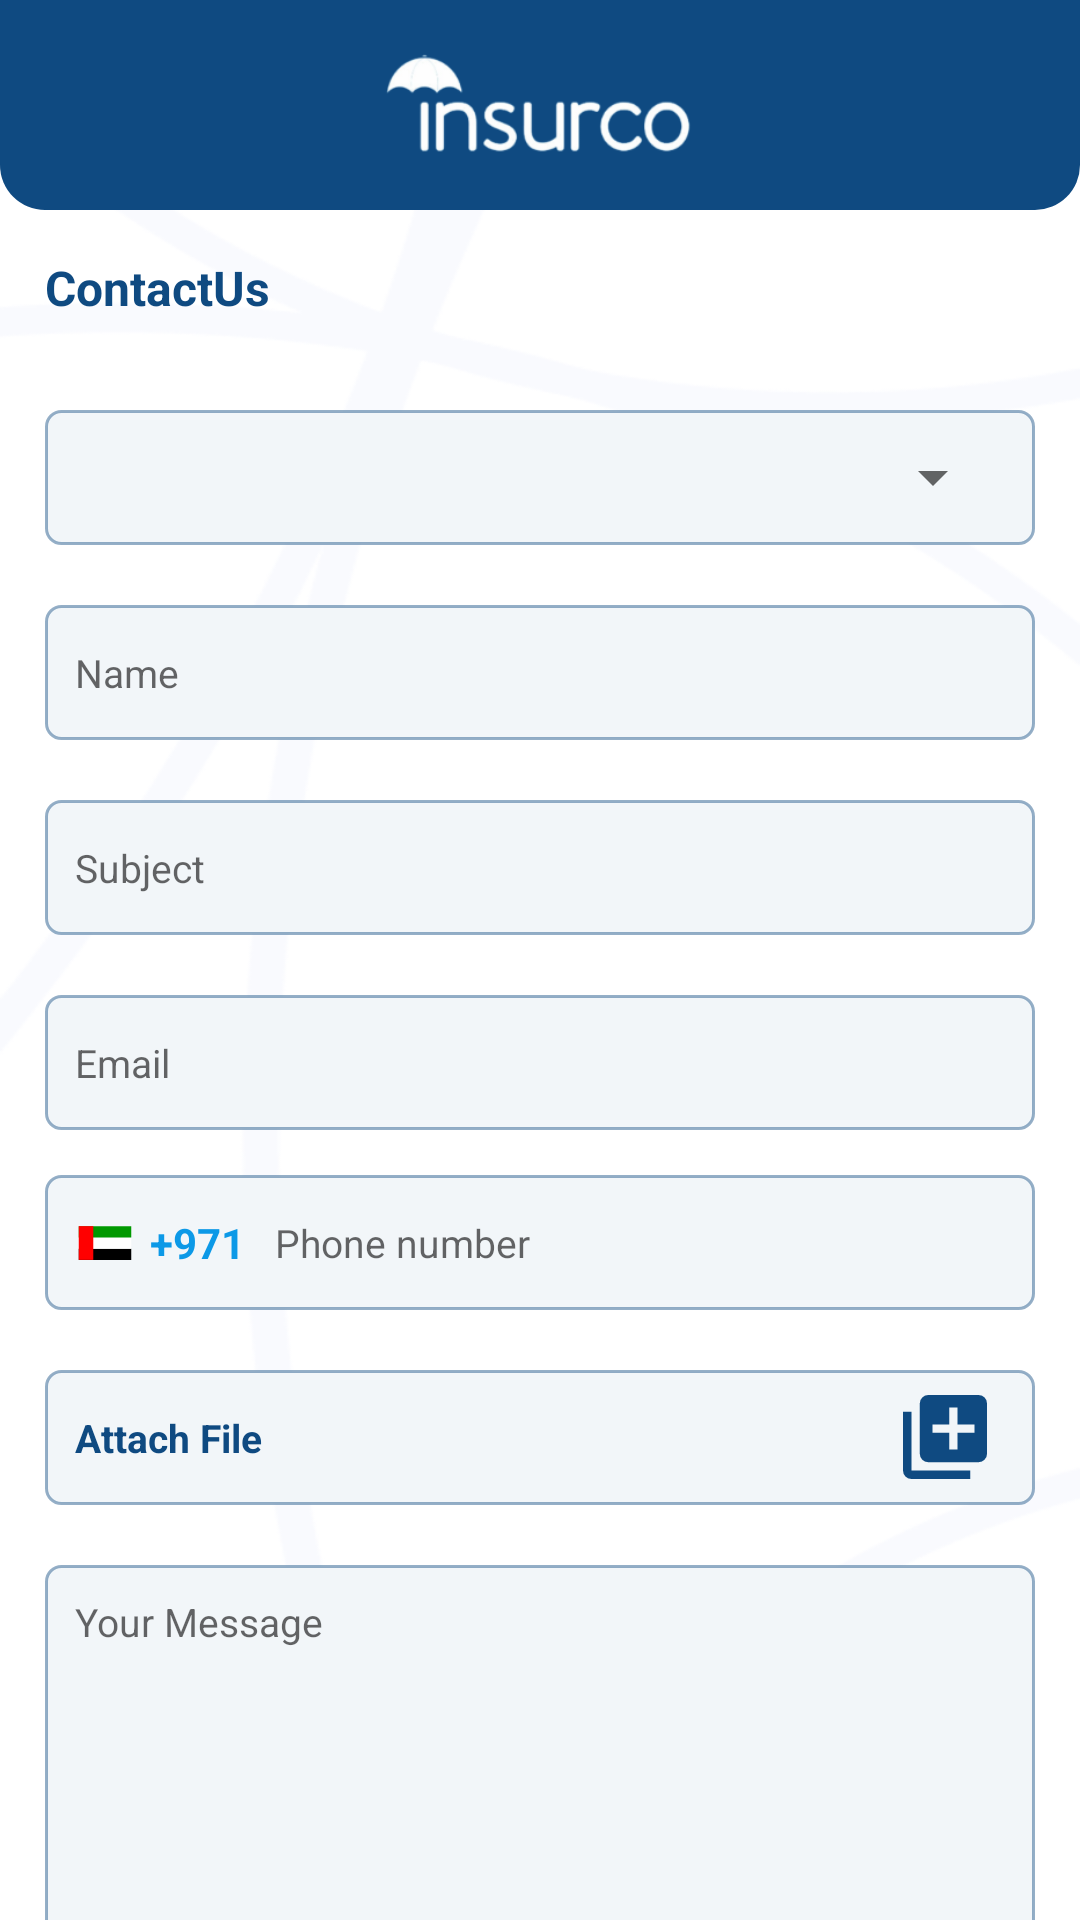

Here is an Android app screen rendered from its layout file. Give the layout XML and the strings, colors and styles it references.
<!-- AndroidManifest.xml: application theme Theme.Insurco -->
<!-- res/layout/activity_contact_us.xml -->
<?xml version="1.0" encoding="utf-8"?>
<androidx.constraintlayout.widget.ConstraintLayout xmlns:android="http://schemas.android.com/apk/res/android"
    xmlns:app="http://schemas.android.com/apk/res-auto"
    xmlns:tools="http://schemas.android.com/tools"
    android:layout_width="match_parent"
    android:layout_height="match_parent"
    tools:context=".ui.StaticsPages.ContactUsActivity">

    <LinearLayout
        android:layout_width="match_parent"
        android:layout_height="match_parent"
        android:background="@drawable/back_lang"
        android:orientation="vertical">


        <LinearLayout
            android:layout_width="match_parent"
            android:layout_height="70dp"
            android:background="@drawable/top"
            android:gravity="center"
            android:orientation="horizontal"
            android:paddingStart="15dp"
            android:paddingEnd="15dp">

            <ImageView
                android:id="@+id/close"
                android:layout_width="30dp"
                android:layout_height="30dp"
                android:padding="3dp"

                android:src="@drawable/ic_baseline_arrow_back_ios_24" />

            <ImageView
                android:layout_width="match_parent"
                android:layout_height="match_parent"
                android:layout_weight="1"
                android:padding="13dp"
                android:src="@drawable/logo_w"
                android:visibility="visible" />

            <ImageView
                android:layout_width="30dp"
                android:layout_height="30dp" />


        </LinearLayout>

        <TextView
            android:layout_width="wrap_content"
            android:layout_height="wrap_content"
            android:layout_margin="15dp"
            android:text="@string/ContactUs"
            android:textColor="@color/purple_200"
            android:textSize="16dp"
            android:textStyle="bold" />


        <LinearLayout
            android:layout_width="match_parent"
            android:layout_height="45dp"
            android:layout_margin="15dp"
            android:background="@drawable/back_edit"
            android:gravity="center"

            android:paddingStart="10dp"
            android:paddingEnd="10dp"
            android:textSize="13dp">

            <Spinner
                android:id="@+id/spinner"
                android:layout_width="match_parent"
                android:layout_height="wrap_content" />

        </LinearLayout>

        <EditText
            android:id="@+id/name"
            android:layout_width="match_parent"
            android:layout_height="45dp"
            android:layout_marginStart="15dp"
            android:layout_marginTop="5dp"
            android:layout_marginEnd="15dp"
            android:layout_marginBottom="15dp"
            android:background="@drawable/back_edit"
            android:hint="@string/Name"
            android:inputType="text"
            android:paddingStart="10dp"
            android:paddingEnd="10dp"
            android:textSize="13dp" />

        <EditText
            android:id="@+id/subject"
            android:layout_width="match_parent"
            android:layout_height="45dp"
            android:layout_marginStart="15dp"
            android:layout_marginTop="5dp"
            android:layout_marginEnd="15dp"
            android:layout_marginBottom="15dp"
            android:background="@drawable/back_edit"
            android:hint="@string/Subject"
            android:inputType="text"
            android:paddingStart="10dp"
            android:paddingEnd="10dp"
            android:textSize="13dp" />

        <EditText
            android:id="@+id/email"
            android:layout_width="match_parent"
            android:layout_height="45dp"
            android:layout_marginStart="15dp"
            android:layout_marginTop="5dp"
            android:layout_marginEnd="15dp"
            android:layout_marginBottom="15dp"
            android:background="@drawable/back_edit"
            android:hint="@string/Email"
            android:inputType="textEmailAddress"
            android:paddingStart="10dp"
            android:paddingEnd="10dp"
            android:textSize="13dp" />

        <LinearLayout
            android:layout_width="match_parent"
            android:layout_height="45dp"
            android:layout_marginStart="15dp"
            android:layout_marginEnd="15dp"
            android:layout_marginBottom="15dp"
            android:background="@drawable/back_edit"
            android:gravity="center"
            android:paddingStart="10dp"

            android:paddingEnd="10dp">

            <ImageView
                android:layout_width="20dp"
                android:layout_height="wrap_content"
                android:src="@drawable/emirate_flag" />


            <TextView
                android:layout_width="wrap_content"
                android:layout_height="wrap_content"
                android:paddingStart="5dp"
                android:text="+971"
                android:textColor="#0C99E7"
                android:textSize="14dp"
                android:textStyle="bold" />

            <EditText
                android:id="@+id/phone"
                android:layout_width="match_parent"
                android:layout_height="45dp"
                android:background="@android:color/transparent"

                android:hint="@string/Phone_number"
                android:inputType="number"
                android:paddingStart="10dp"

                android:paddingEnd="10dp"
                android:textSize="13dp" />
        </LinearLayout>


        <LinearLayout
            android:id="@+id/file"
            android:layout_width="match_parent"
            android:layout_height="45dp"
            android:layout_marginStart="15dp"
            android:layout_marginTop="5dp"
            android:layout_marginEnd="15dp"
            android:layout_marginBottom="15dp"
            android:background="@drawable/back_edit"

            android:gravity="center"
            android:inputType="textPassword"
            android:paddingStart="10dp"
            android:paddingEnd="10dp"
            android:textSize="13dp">

            <TextView
                android:layout_width="wrap_content"
                android:layout_height="wrap_content"
                android:text="@string/Attach_File"
                android:textColor="@color/purple_200"
                android:textSize="13dp"
                android:textStyle="bold" />

            <androidx.appcompat.widget.LinearLayoutCompat
                android:layout_width="match_parent"

                android:layout_height="wrap_content"
                android:layout_weight="1" />

            <ImageView
                android:id="@+id/file_img"
                android:layout_width="40dp"
                android:layout_height="40dp"
                android:padding="6dp"
                android:src="@drawable/icon_material_library_add" />

        </LinearLayout>

        <EditText
            android:id="@+id/message"
            android:layout_width="match_parent"
            android:layout_height="145dp"
            android:layout_marginStart="15dp"
            android:layout_marginTop="5dp"
            android:layout_marginEnd="15dp"
            android:layout_marginBottom="15dp"
            android:background="@drawable/back_edit"
            android:gravity="start"
            android:hint="@string/Your_Message"
            android:inputType="text"
            android:paddingStart="10dp"
            android:paddingTop="10dp"
            android:paddingEnd="10dp"
            android:textSize="13dp" />


        <LinearLayout
            android:layout_width="match_parent"
            android:layout_height="wrap_content"
            android:layout_marginTop="15dp"
            android:gravity="center"
            android:orientation="vertical">
            ?

            <ProgressBar
                android:id="@+id/progress"
                android:layout_width="match_parent"
                android:layout_height="30dp"
                android:visibility="gone" />

            <LinearLayout
                android:id="@+id/subment"
                android:layout_width="wrap_content"
                android:layout_height="40dp"
                android:layout_margin="20dp"
                android:background="@drawable/button_login"
                android:gravity="center"

                android:paddingStart="15dp"
                android:paddingEnd="15dp">

                <TextView
                    android:id="@+id/next"
                    android:layout_width="wrap_content"
                    android:layout_height="wrap_content"
                    android:gravity="center"
                    android:paddingStart="25dp"
                    android:paddingEnd="25dp"
                    android:text="@string/Submit"

                    android:textColor="@color/white"
                    android:textSize="13dp"
                    android:textStyle="bold" />

                <ImageView
                    android:layout_width="30dp"
                    android:layout_height="30dp"
                    android:background="@drawable/circle"
                    android:padding="6dp"
                    android:src="@drawable/next_icon" />

            </LinearLayout>

        </LinearLayout>


    </LinearLayout>

</androidx.constraintlayout.widget.ConstraintLayout>
<!-- resources referenced by this layout -->
<resources>
  <color name="purple_200">#0F4A81</color>
  <color name="white">#FFFFFFFF</color>
  <!-- drawable circle (drawable) -->
  <?xml version="1.0" encoding="UTF-8"?>
  <selector xmlns:android="http://schemas.android.com/apk/res/android">
      <item android:state_pressed="true">
          <shape>
              <gradient android:angle="180" android:endColor="#3F74B2" android:startColor="#3F74B2" />
              <stroke android:width="0dp" android:color="#28ABE3" />
  
              <corners android:radius="500dp" />
          </shape>
      </item>
      <item>
          <shape>
              <gradient android:angle="180" android:endColor="#3F74B2" android:startColor="#3F74B2" />
              <stroke android:width="0dp" android:color="#28ABE3" />
  
              <corners android:radius="500dp" />
          </shape>
      </item>
  </selector>
  <!-- drawable emirate_flag (drawable) -->
  <vector xmlns:android="http://schemas.android.com/apk/res/android"
      android:width="512dp"
      android:height="512dp"
      android:viewportWidth="64"
      android:viewportHeight="64">
    <path
        android:pathData="m60,50l-56,-0l-0,-12l56,-0z"
        android:fillColor="#000000"/>
    <path
        android:pathData="m60,38l-56,-0l-0,-12l56,-0z"
        android:fillColor="#FFFFFF"/>
    <path
        android:pathData="m60,26l-56,-0l-0,-12l56,-0z"
        android:fillColor="#009900"/>
    <path
        android:pathData="m19.5,50l-15.5,-0l-0,-36l15.5,-0z"
        android:fillColor="#FF0000"/>
  </vector>
  <!-- drawable icon_material_library_add (drawable) -->
  <vector xmlns:android="http://schemas.android.com/apk/res/android"
      android:width="33.65dp"
      android:height="33.65dp"
      android:viewportWidth="33.65"
      android:viewportHeight="33.65">
    <path
        android:pathData="M3.365,6.73L0,6.73L0,30.285A3.375,3.375 0,0 0,3.365 33.65L26.92,33.65L26.92,30.285L3.365,30.285ZM30.285,0L10.095,0A3.375,3.375 0,0 0,6.73 3.365v20.19a3.375,3.375 0,0 0,3.365 3.365h20.19a3.375,3.375 0,0 0,3.365 -3.365L33.65,3.365A3.375,3.375 0,0 0,30.285 0ZM28.6,15.142h-6.73v6.73L18.507,21.872v-6.73h-6.73L11.777,11.777h6.73L18.507,5.047h3.365v6.73L28.6,11.777Z"
        android:fillColor="#0f4a81"/>
  </vector>
  <string name="Attach_File">Attach File</string>
  <string name="ContactUs">ContactUs</string>
  <string name="Email">Email</string>
  <string name="Name">Name</string>
  <string name="Phone_number">Phone number</string>
  <string name="Subject">Subject</string>
  <string name="Submit">Submit</string>
  <string name="Your_Message">Your Message</string>
  <style name="Theme.Insurco" parent="Theme.MaterialComponents.DayNight.DarkActionBar">
          
          <item name="colorPrimary">@color/purple_500</item>
          <item name="colorPrimaryVariant">@color/purple_700</item>
          <item name="colorOnPrimary">@color/white</item>
          
          <item name="colorSecondary">@color/teal_200</item>
          <item name="colorSecondaryVariant">@color/teal_700</item>
          <item name="colorOnSecondary">@color/black</item>
          <item name="fontFamily">@font/tajawal_medium</item>
          
          <item name="android:statusBarColor">?attr/colorPrimaryVariant</item>
          
      </style>
  <color name="purple_500">#0F4A81</color>
  <color name="purple_700">#0F4A81</color>
  <color name="teal_200">#3F74B2</color>
  <color name="teal_700">#3F74B2</color>
  <color name="black">#FF000000</color>
</resources>
